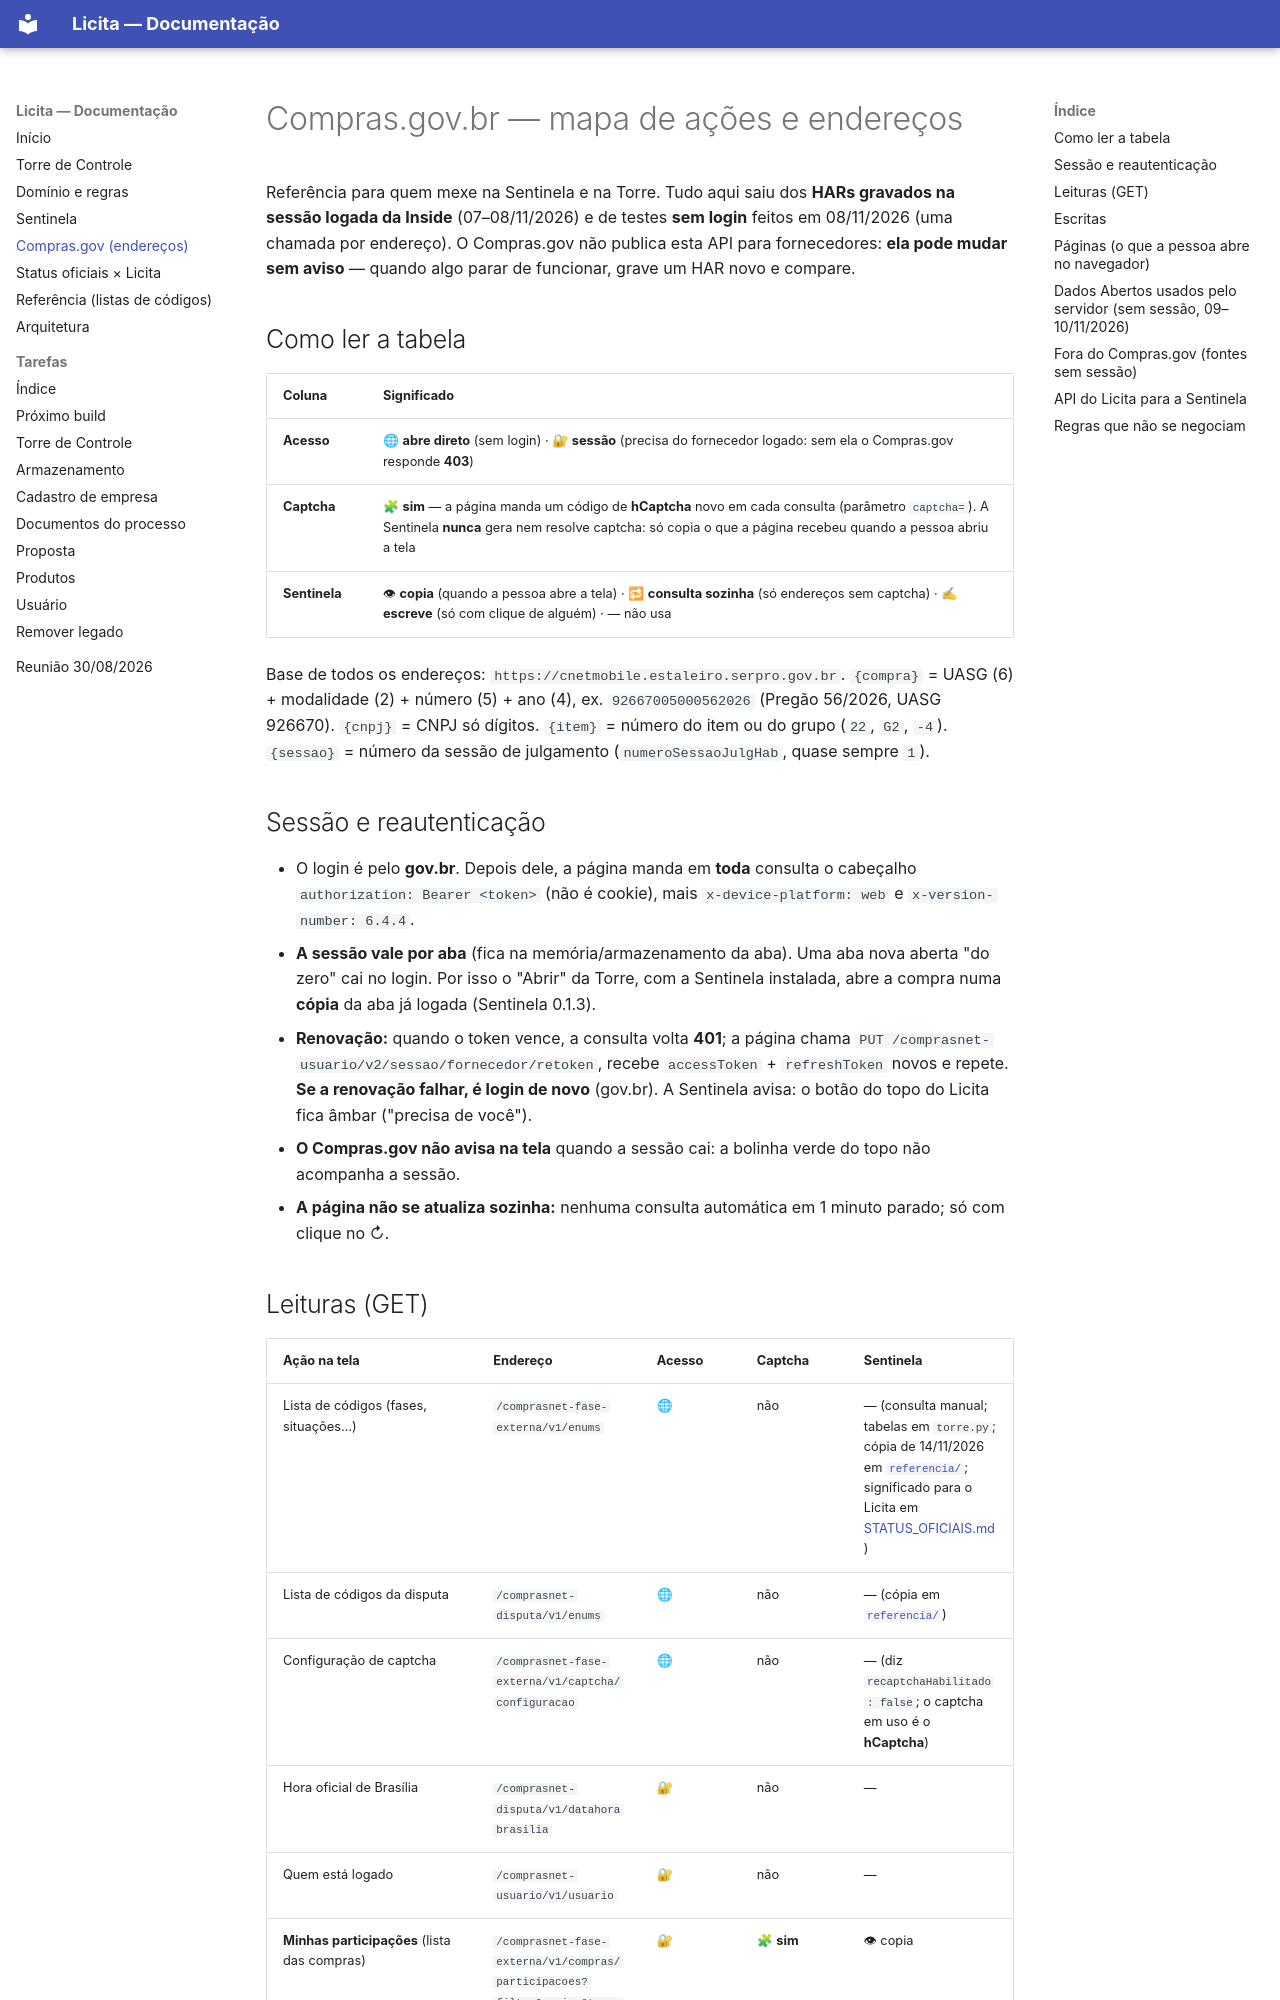

repository: VastiMV/licita-ec2 · page: COMPRAS_GOV/index.html · generator: mkdocs

# Compras.gov.br — mapa de ações e endereços

Referência para quem mexe na Sentinela e na Torre. Tudo aqui saiu dos
**HARs gravados na sessão logada da Inside** (07–08/11/2026) e de testes **sem
login** feitos em 08/11/2026 (uma chamada por endereço). O Compras.gov não
publica esta API para fornecedores: **ela pode mudar sem aviso** — quando algo
parar de funcionar, grave um HAR novo e compare.

## Como ler a tabela

| Coluna | Significado |
|---|---|
| **Acesso** | 🌐 **abre direto** (sem login) · 🔐 **sessão** (precisa do fornecedor logado: sem ela o Compras.gov responde **403**) |
| **Captcha** | 🧩 **sim** — a página manda um código de **hCaptcha** novo em cada consulta (parâmetro `captcha=`). A Sentinela **nunca** gera nem resolve captcha: só copia o que a página recebeu quando a pessoa abriu a tela |
| **Sentinela** | 👁 **copia** (quando a pessoa abre a tela) · 🔁 **consulta sozinha** (só endereços sem captcha) · ✍ **escreve** (só com clique de alguém) · — não usa |

Base de todos os endereços: `https://cnetmobile.estaleiro.serpro.gov.br`.
`{compra}` = UASG (6) + modalidade (2) + número (5) + ano (4), ex.
`92667005000562026` (Pregão 56/2026, UASG 926670). `{cnpj}` = CNPJ só dígitos.
`{item}` = número do item ou do grupo (`22`, `G2`, `-4`). `{sessao}` = número
da sessão de julgamento (`numeroSessaoJulgHab`, quase sempre `1`).

## Sessão e reautenticação

- O login é pelo **gov.br**. Depois dele, a página manda em **toda** consulta
  o cabeçalho `authorization: Bearer <token>` (não é cookie), mais
  `x-device-platform: web` e `x-version-number: 6.4.4`.
- **A sessão vale por aba** (fica na memória/armazenamento da aba). Uma aba
  nova aberta "do zero" cai no login. Por isso o "Abrir" da Torre, com a
  Sentinela instalada, abre a compra numa **cópia** da aba já logada
  (Sentinela 0.1.3).
- **Renovação:** quando o token vence, a consulta volta **401**; a página
  chama `PUT /comprasnet-usuario/v2/sessao/fornecedor/retoken`, recebe
  `accessToken` + `refreshToken` novos e repete. **Se a renovação falhar, é
  login de novo** (gov.br). A Sentinela avisa: o botão do topo do Licita fica
  âmbar ("precisa de você").
- **O Compras.gov não avisa na tela** quando a sessão cai: a bolinha verde do
  topo não acompanha a sessão.
- **A página não se atualiza sozinha:** nenhuma consulta automática em 1
  minuto parado; só com clique no ↻.
